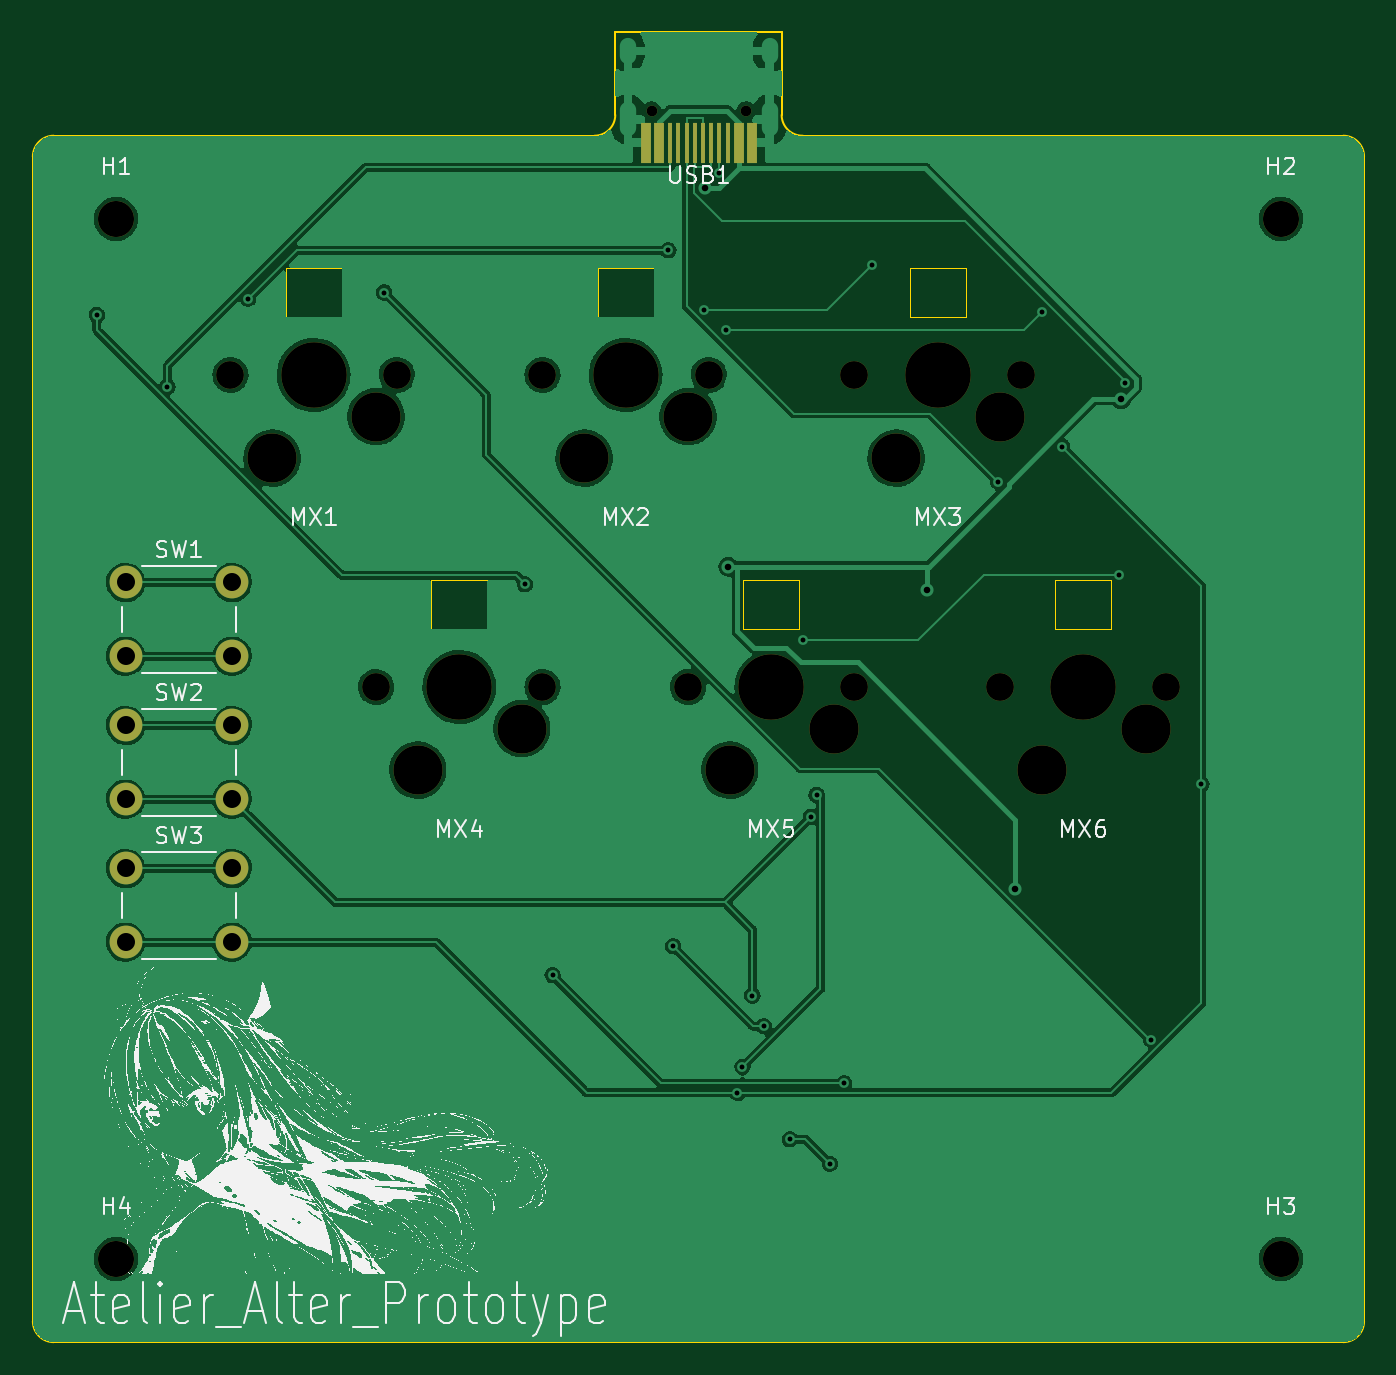
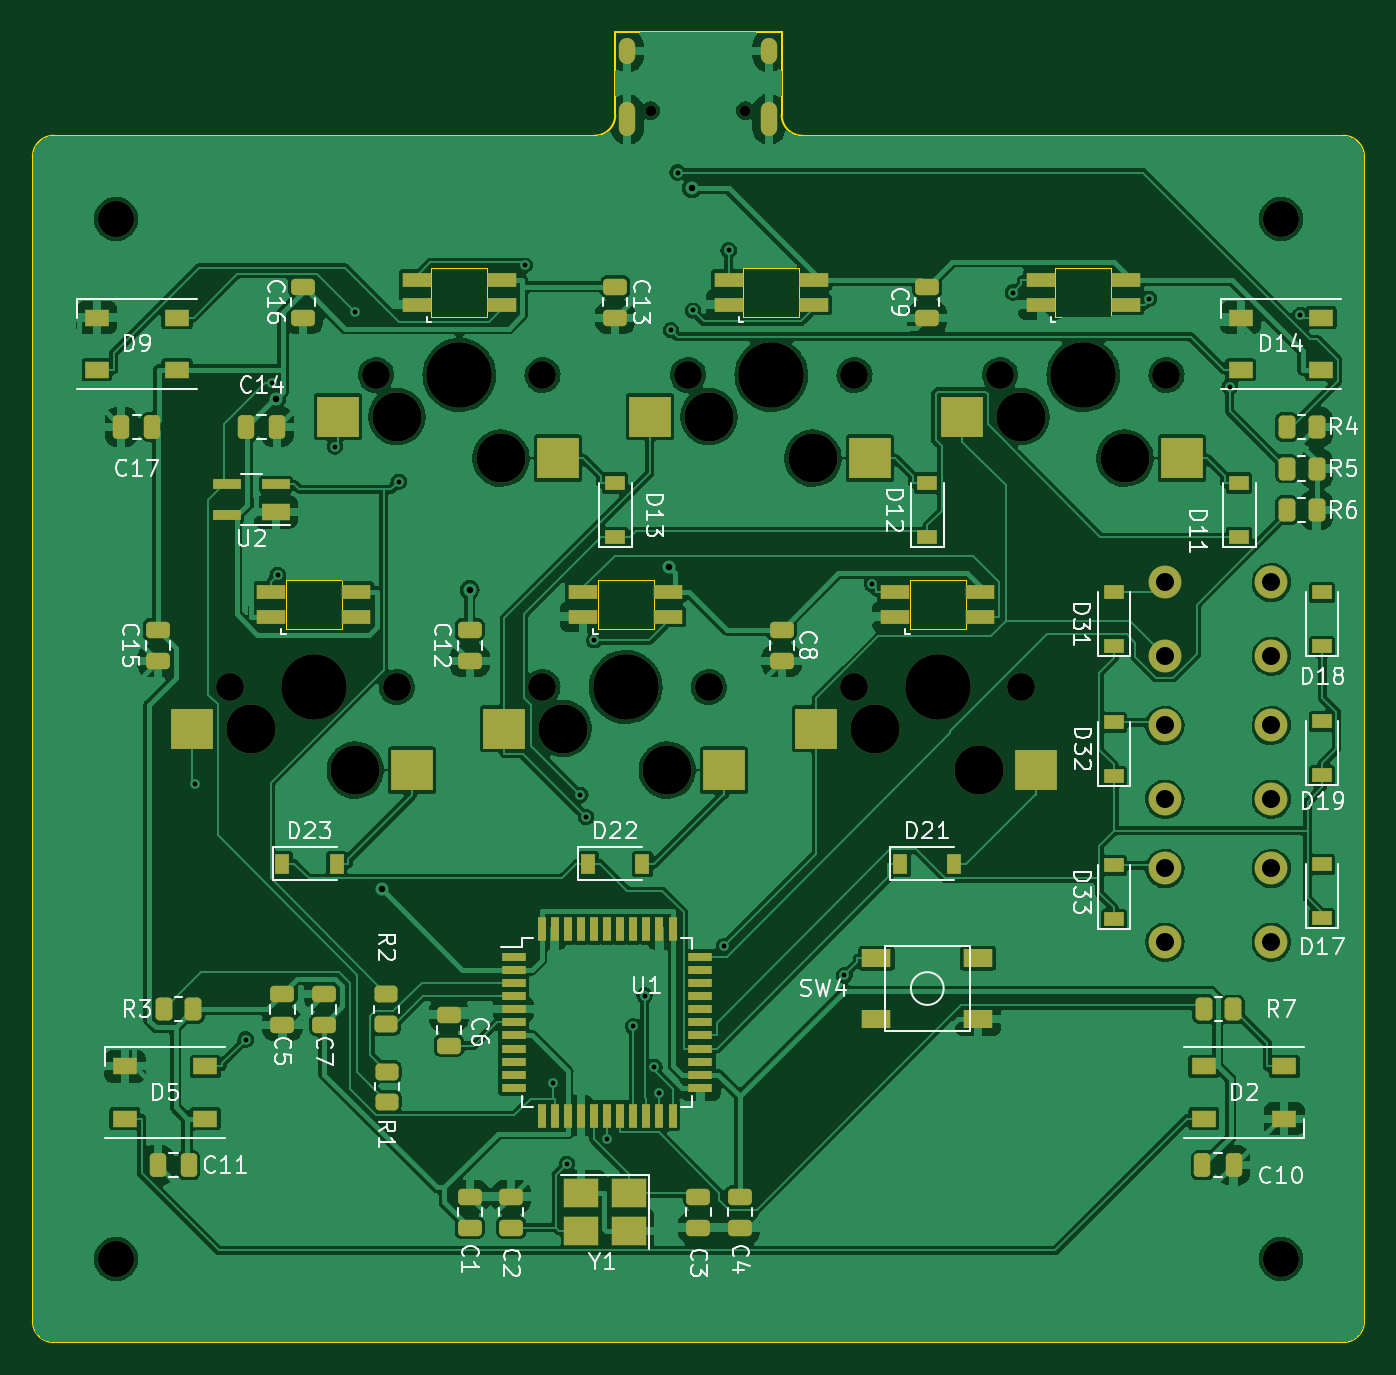
Circuit board: 11 layer files. Board 81.3 x 80.0 mm.
- bottom_copper: atelier-alter-B_Cu.gbr (375810 bytes)
- bottom_mask: atelier-alter-B_Mask.gbr (9718 bytes)
- paste: atelier-alter-B_Paste.gbr (7914 bytes)
- bottom_silk: atelier-alter-B_Silkscreen.gbr (42427 bytes)
- outline: atelier-alter-Edge_Cuts.gbr (2235 bytes)
- top_copper: atelier-alter-F_Cu.gbr (144834 bytes)
- top_mask: atelier-alter-F_Mask.gbr (2567 bytes)
- paste: atelier-alter-F_Paste.gbr (850 bytes)
- top_silk: atelier-alter-F_Silkscreen.gbr (712757 bytes)
- drill: atelier-alter-NPTH.drl (1089 bytes)
- drill: atelier-alter-PTH.drl (1419 bytes)

=== bottom_copper: atelier-alter-B_Cu.gbr (375810 bytes, source omitted) ===
=== bottom_mask: atelier-alter-B_Mask.gbr (9718 bytes, source omitted) ===
=== paste: atelier-alter-B_Paste.gbr (7914 bytes, source omitted) ===
=== bottom_silk: atelier-alter-B_Silkscreen.gbr (42427 bytes, source omitted) ===
=== outline: atelier-alter-Edge_Cuts.gbr ===
%TF.GenerationSoftware,KiCad,Pcbnew,(6.0.5)*%
%TF.CreationDate,2022-05-30T19:57:48+07:00*%
%TF.ProjectId,atelier-alter,6174656c-6965-4722-9d61-6c7465722e6b,rev?*%
%TF.SameCoordinates,Original*%
%TF.FileFunction,Profile,NP*%
%FSLAX46Y46*%
G04 Gerber Fmt 4.6, Leading zero omitted, Abs format (unit mm)*
G04 Created by KiCad (PCBNEW (6.0.5)) date 2022-05-30 19:57:48*
%MOMM*%
%LPD*%
G01*
G04 APERTURE LIST*
%TA.AperFunction,Profile*%
%ADD10C,0.100000*%
%TD*%
%TA.AperFunction,Profile*%
%ADD11C,0.010000*%
%TD*%
G04 APERTURE END LIST*
D10*
X163855100Y-60960000D02*
X196850000Y-60960000D01*
X152400000Y-54610000D02*
X162560000Y-54610000D01*
X198120000Y-62230000D02*
X198120000Y-133350050D01*
X196850000Y-134620000D02*
G75*
G03*
X198120000Y-133350050I0J1270000D01*
G01*
X118110000Y-134620000D02*
X196850000Y-134620000D01*
X118110000Y-60960000D02*
X151130000Y-60960000D01*
X198120000Y-62230000D02*
G75*
G03*
X196850000Y-60960000I-1270000J0D01*
G01*
X152400000Y-54610000D02*
X152400000Y-59690000D01*
X162559752Y-59690000D02*
G75*
G03*
X163855100Y-60960000I1270248J0D01*
G01*
X116840000Y-133350000D02*
G75*
G03*
X118110000Y-134620000I1270000J0D01*
G01*
X116840000Y-133350000D02*
X116840000Y-62230000D01*
X118110000Y-60960000D02*
G75*
G03*
X116840000Y-62230000I0J-1270000D01*
G01*
X162560000Y-54610000D02*
X162560000Y-59690000D01*
X151130000Y-60960000D02*
G75*
G03*
X152400000Y-59690000I0J1270000D01*
G01*
%TO.C,MX6*%
D11*
X182675000Y-91065000D02*
X179275000Y-91065000D01*
X179275000Y-88065000D01*
X182675000Y-88065000D01*
X182675000Y-91065000D01*
%TO.C,MX5*%
X163625000Y-91065000D02*
X160225000Y-91065000D01*
X160225000Y-88065000D01*
X163625000Y-88065000D01*
X163625000Y-91065000D01*
%TO.C,MX4*%
X144575000Y-91065000D02*
X141175000Y-91065000D01*
X141175000Y-88065000D01*
X144575000Y-88065000D01*
X144575000Y-91065000D01*
%TO.C,MX3*%
X173785000Y-72015000D02*
X170385000Y-72015000D01*
X170385000Y-69015000D01*
X173785000Y-69015000D01*
X173785000Y-72015000D01*
%TO.C,MX1*%
X135685000Y-72015000D02*
X132285000Y-72015000D01*
X132285000Y-69015000D01*
X135685000Y-69015000D01*
X135685000Y-72015000D01*
%TO.C,MX2*%
X154735000Y-72015000D02*
X151335000Y-72015000D01*
X151335000Y-69015000D01*
X154735000Y-69015000D01*
X154735000Y-72015000D01*
%TD*%
M02*

=== top_copper: atelier-alter-F_Cu.gbr (144834 bytes, source omitted) ===
=== top_mask: atelier-alter-F_Mask.gbr ===
%TF.GenerationSoftware,KiCad,Pcbnew,(6.0.5)*%
%TF.CreationDate,2022-05-30T19:57:48+07:00*%
%TF.ProjectId,atelier-alter,6174656c-6965-4722-9d61-6c7465722e6b,rev?*%
%TF.SameCoordinates,Original*%
%TF.FileFunction,Soldermask,Top*%
%TF.FilePolarity,Negative*%
%FSLAX46Y46*%
G04 Gerber Fmt 4.6, Leading zero omitted, Abs format (unit mm)*
G04 Created by KiCad (PCBNEW (6.0.5)) date 2022-05-30 19:57:48*
%MOMM*%
%LPD*%
G01*
G04 APERTURE LIST*
%ADD10C,1.700000*%
%ADD11C,4.000000*%
%ADD12C,3.000000*%
%ADD13C,2.000000*%
%ADD14C,2.200000*%
%ADD15C,0.650000*%
%ADD16R,0.600000X2.450000*%
%ADD17R,0.300000X2.450000*%
G04 APERTURE END LIST*
D10*
%TO.C,MX6*%
X175895000Y-94615000D03*
X186055000Y-94615000D03*
D11*
X180975000Y-94615000D03*
D12*
X178435000Y-99695000D03*
X184785000Y-97155000D03*
%TD*%
D13*
%TO.C,SW2*%
X122505200Y-96968800D03*
X129005200Y-96968800D03*
X122505200Y-101468800D03*
X129005200Y-101468800D03*
%TD*%
D10*
%TO.C,MX5*%
X156845000Y-94615000D03*
D12*
X159385000Y-99695000D03*
D11*
X161925000Y-94615000D03*
D10*
X167005000Y-94615000D03*
D12*
X165735000Y-97155000D03*
%TD*%
D10*
%TO.C,MX4*%
X137795000Y-94615000D03*
D12*
X146685000Y-97155000D03*
D10*
X147955000Y-94615000D03*
D11*
X142875000Y-94615000D03*
D12*
X140335000Y-99695000D03*
%TD*%
D13*
%TO.C,SW3*%
X122505100Y-105700000D03*
X129005100Y-105700000D03*
X122505100Y-110200000D03*
X129005100Y-110200000D03*
%TD*%
D14*
%TO.C,H4*%
X121920000Y-129540000D03*
%TD*%
%TO.C,H2*%
X193040000Y-66040000D03*
%TD*%
D13*
%TO.C,SW1*%
X122505100Y-88237500D03*
X129005100Y-88237500D03*
X122505100Y-92737500D03*
X129005100Y-92737500D03*
%TD*%
D14*
%TO.C,H1*%
X121920000Y-66040000D03*
%TD*%
D10*
%TO.C,MX3*%
X167005000Y-75565000D03*
D12*
X169545000Y-80645000D03*
X175895000Y-78105000D03*
D10*
X177165000Y-75565000D03*
D11*
X172085000Y-75565000D03*
%TD*%
D10*
%TO.C,MX1*%
X139065000Y-75565000D03*
X128905000Y-75565000D03*
D12*
X137795000Y-78105000D03*
X131445000Y-80645000D03*
D11*
X133985000Y-75565000D03*
%TD*%
D15*
%TO.C,USB1*%
X160395100Y-59431300D03*
X154615100Y-59431300D03*
D16*
X160730100Y-61376300D03*
X159955100Y-61376300D03*
D17*
X159255100Y-61376300D03*
X158755100Y-61376300D03*
X158255100Y-61376300D03*
X157755100Y-61376300D03*
X157255100Y-61376300D03*
X156755100Y-61376300D03*
X156255100Y-61376300D03*
X155755100Y-61376300D03*
D16*
X155055100Y-61376300D03*
X154280100Y-61376300D03*
%TD*%
D14*
%TO.C,H3*%
X193040000Y-129540000D03*
%TD*%
D10*
%TO.C,MX2*%
X158115000Y-75565000D03*
D12*
X156845000Y-78105000D03*
D10*
X147955000Y-75565000D03*
D11*
X153035000Y-75565000D03*
D12*
X150495000Y-80645000D03*
%TD*%
M02*

=== paste: atelier-alter-F_Paste.gbr ===
%TF.GenerationSoftware,KiCad,Pcbnew,(6.0.5)*%
%TF.CreationDate,2022-05-30T19:57:47+07:00*%
%TF.ProjectId,atelier-alter,6174656c-6965-4722-9d61-6c7465722e6b,rev?*%
%TF.SameCoordinates,Original*%
%TF.FileFunction,Paste,Top*%
%TF.FilePolarity,Positive*%
%FSLAX46Y46*%
G04 Gerber Fmt 4.6, Leading zero omitted, Abs format (unit mm)*
G04 Created by KiCad (PCBNEW (6.0.5)) date 2022-05-30 19:57:47*
%MOMM*%
%LPD*%
G01*
G04 APERTURE LIST*
%ADD10R,0.600000X2.450000*%
%ADD11R,0.300000X2.450000*%
G04 APERTURE END LIST*
D10*
%TO.C,USB1*%
X160730100Y-61376300D03*
X159955100Y-61376300D03*
D11*
X159255100Y-61376300D03*
X158755100Y-61376300D03*
X158255100Y-61376300D03*
X157755100Y-61376300D03*
X157255100Y-61376300D03*
X156755100Y-61376300D03*
X156255100Y-61376300D03*
X155755100Y-61376300D03*
D10*
X155055100Y-61376300D03*
X154280100Y-61376300D03*
%TD*%
M02*

=== top_silk: atelier-alter-F_Silkscreen.gbr (712757 bytes, source omitted) ===
=== drill: atelier-alter-NPTH.drl ===
M48
; DRILL file {KiCad (6.0.5)} date Mon May 30 19:57:46 2022
; FORMAT={-:-/ absolute / inch / decimal}
; #@! TF.CreationDate,2022-05-30T19:57:46+07:00
; #@! TF.GenerationSoftware,Kicad,Pcbnew,(6.0.5)
; #@! TF.FileFunction,NonPlated,1,2,NPTH
FMAT,2
INCH
; #@! TA.AperFunction,NonPlated,NPTH,ComponentDrill
T1C0.0256
; #@! TA.AperFunction,NonPlated,NPTH,ComponentDrill
T2C0.0669
; #@! TA.AperFunction,NonPlated,NPTH,ComponentDrill
T3C0.0866
; #@! TA.AperFunction,NonPlated,NPTH,ComponentDrill
T4C0.1181
; #@! TA.AperFunction,NonPlated,NPTH,ComponentDrill
T5C0.1575
%
G90
G05
T1
X6.0872Y-2.3398
X6.3148Y-2.3398
T2
X5.075Y-2.975
X5.425Y-3.725
X5.475Y-2.975
X5.825Y-2.975
X5.825Y-3.725
X6.175Y-3.725
X6.225Y-2.975
X6.575Y-2.975
X6.575Y-3.725
X6.925Y-3.725
X6.975Y-2.975
X7.325Y-3.725
T3
X4.8Y-2.6
X4.8Y-5.1
X7.6Y-2.6
X7.6Y-5.1
T4
X5.175Y-3.175
X5.425Y-3.075
X5.525Y-3.925
X5.775Y-3.825
X5.925Y-3.175
X6.175Y-3.075
X6.275Y-3.925
X6.525Y-3.825
X6.675Y-3.175
X6.925Y-3.075
X7.025Y-3.925
X7.275Y-3.825
T5
X5.275Y-2.975
X5.625Y-3.725
X6.025Y-2.975
X6.375Y-3.725
X6.775Y-2.975
X7.125Y-3.725
T0
M30

=== drill: atelier-alter-PTH.drl ===
M48
; DRILL file {KiCad (6.0.5)} date Mon May 30 19:57:46 2022
; FORMAT={-:-/ absolute / inch / decimal}
; #@! TF.CreationDate,2022-05-30T19:57:46+07:00
; #@! TF.GenerationSoftware,Kicad,Pcbnew,(6.0.5)
; #@! TF.FileFunction,Plated,1,2,PTH
FMAT,2
INCH
; #@! TA.AperFunction,Plated,PTH,ViaDrill
T1C0.0118
; #@! TA.AperFunction,Plated,PTH,ViaDrill
T2C0.0157
; #@! TA.AperFunction,Plated,PTH,ComponentDrill
T3C0.0236
; #@! TA.AperFunction,Plated,PTH,ComponentDrill
T4C0.0433
%
G90
G05
T1
X4.7536Y-2.8308
X4.9231Y-3.0032
X5.1174Y-2.7919
X5.4442Y-2.7772
X5.7827Y-3.4776
X5.8492Y-4.4176
X6.1274Y-2.6754
X6.139Y-4.3482
X6.214Y-2.8196
X6.2502Y-2.4885
X6.2665Y-2.8671
X6.2938Y-4.7009
X6.3058Y-4.6382
X6.3297Y-4.4668
X6.3567Y-4.5405
X6.4197Y-4.812
X6.4503Y-3.6126
X6.4702Y-4.0375
X6.484Y-3.9844
X6.5162Y-4.8714
X6.55Y-4.6776
X6.6179Y-2.7112
X6.9206Y-3.2318
X7.0253Y-2.8245
X7.0741Y-3.1472
X7.2115Y-3.4558
X7.2248Y-2.9938
X7.2884Y-4.5727
X7.4092Y-3.9589
T2
X6.2155Y-2.5265
X6.2717Y-3.4359
X6.75Y-3.491
X6.9616Y-4.2114
X7.2156Y-3.0336
T4
X4.823Y-3.4739
X4.823Y-3.6511
X4.823Y-4.1614
X4.823Y-4.3386
X4.823Y-3.8177
X4.823Y-3.9948
X5.0789Y-3.4739
X5.0789Y-3.6511
X5.0789Y-4.1614
X5.0789Y-4.3386
X5.0789Y-3.8177
X5.0789Y-3.9948
T3
G00X6.0309Y-2.2079
M15
G01X6.0309Y-2.1843
M16
G05
G00X6.0309Y-2.3823
M15
G01X6.0309Y-2.339
M16
G05
G00X6.3711Y-2.2079
M15
G01X6.3711Y-2.1843
M16
G05
G00X6.3711Y-2.3823
M15
G01X6.3711Y-2.339
M16
G05
T0
M30

